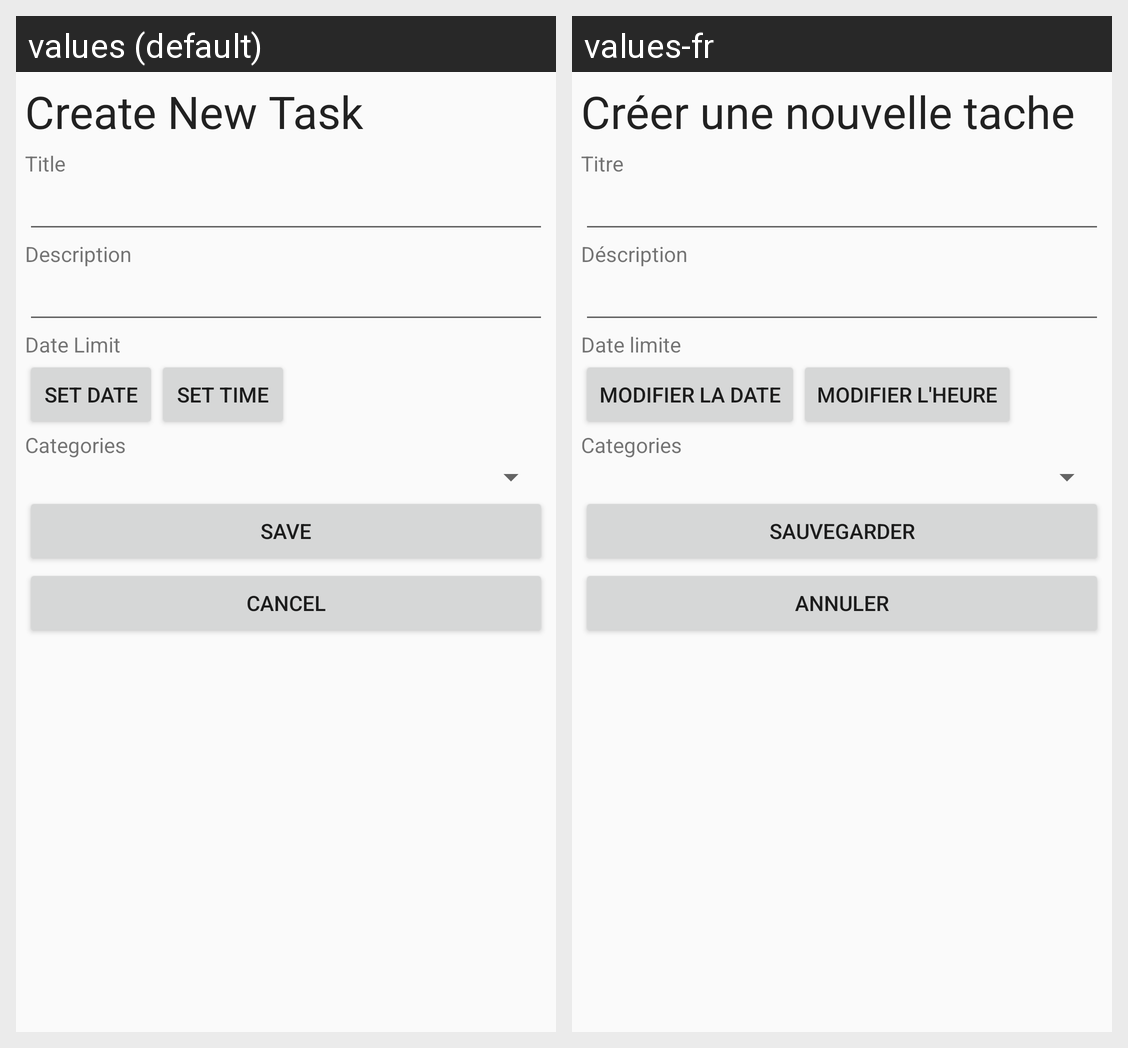

The Android screen above is rendered under two locales of the same app. Produce the string resources it draws, with the default and per-locale values.
Android screen res/layout/fragment_add_tache.xml rendered under 2 locales, left to right: values (default), values-fr. Device: Nexus 5 (rendered at 1080×1920; each locale shown at half size, 540×960, under a caption strip naming it); theme AppTheme.
Strings drawn on this screen, with the default value and each locale's value (text and hints the layout hard-codes, and strings that could not be matched under every locale, appear in the picture but are not listed):

create_new_task
  values: Create New Task
  values-fr: Créer une nouvelle tache

title
  values: Title
  values-fr: Titre

description
  values: Description
  values-fr: Déscription

date_limit
  values: Date Limit
  values-fr: Date limite

set_date
  values: Set Date
  values-fr: Modifier la Date

set_time
  values: Set Time
  values-fr: Modifier l'heure

categie_label
  values: Categories
  values-fr: Categories  [not translated; the default value is used]

save
  values: Save
  values-fr: Sauvegarder

cancel
  values: Cancel
  values-fr: Annuler
